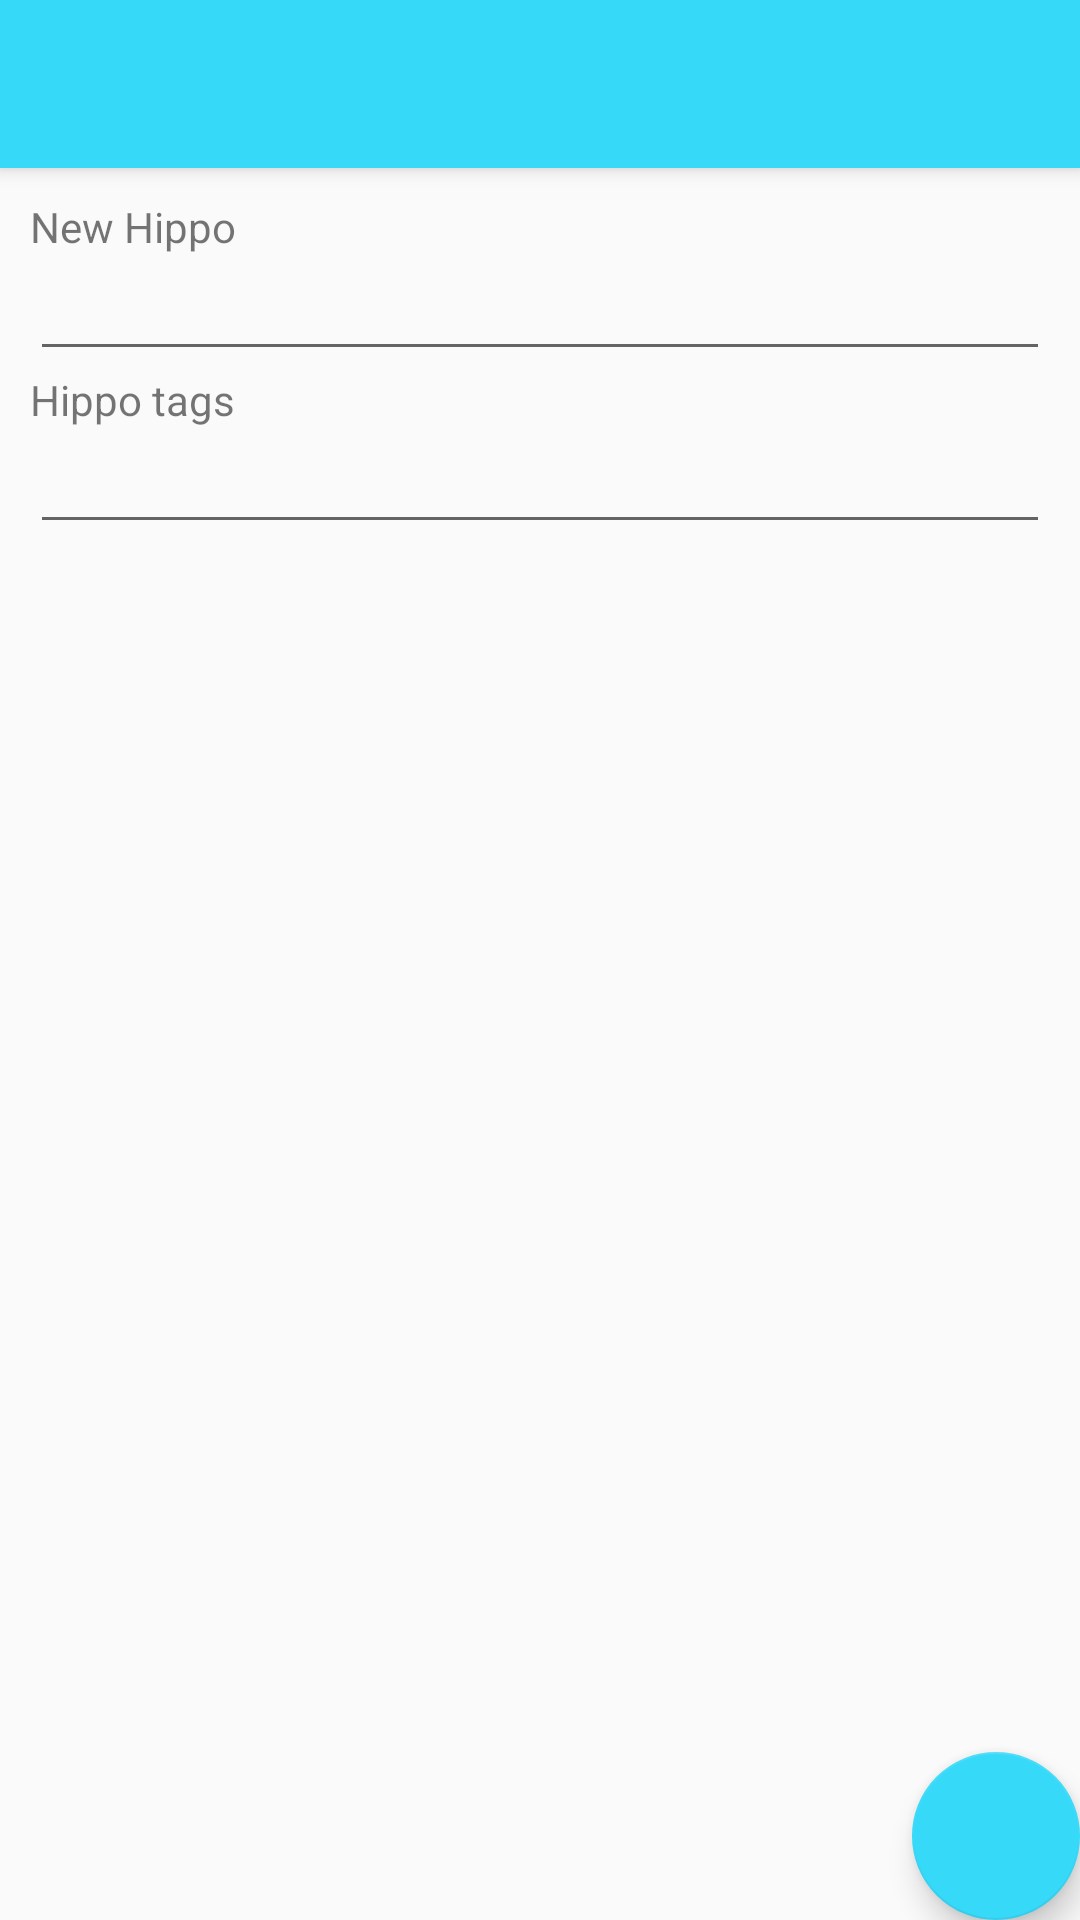

Write the Android layout XML for this screen, with the resource values it uses.
<!-- AndroidManifest.xml: application theme AppTheme -->
<!-- res/layout/activity_hippo_add.xml -->
<?xml version="1.0" encoding="utf-8"?>
<androidx.coordinatorlayout.widget.CoordinatorLayout xmlns:android="http://schemas.android.com/apk/res/android"
    xmlns:app="http://schemas.android.com/apk/res-auto"
    xmlns:tools="http://schemas.android.com/tools"
    android:layout_width="match_parent"
    android:layout_height="match_parent"
    tools:context=".HippoAdd">

    <com.google.android.material.appbar.AppBarLayout
        android:layout_width="match_parent"
        android:layout_height="wrap_content"
        android:theme="@style/AppTheme.AppBarOverlay">

        <androidx.appcompat.widget.Toolbar
            android:id="@+id/toolbar"
            android:layout_width="match_parent"
            android:layout_height="?attr/actionBarSize"
            android:background="?attr/colorPrimary"
            app:popupTheme="@style/AppTheme.PopupOverlay" />

    </com.google.android.material.appbar.AppBarLayout>

    <include layout="@layout/content_hippo_add" />

    <com.google.android.material.floatingactionbutton.FloatingActionButton
        android:id="@+id/save"
        android:layout_width="wrap_content"
        android:layout_height="wrap_content"
        android:layout_gravity="bottom|end"
        android:layout_margin="@dimen/fab_margin"
        app:srcCompat="@drawable/ic_done"
        android:tint="@color/white"
        app:backgroundTint="@color/hippo"/>

</androidx.coordinatorlayout.widget.CoordinatorLayout>
<!-- res/layout/content_hippo_add.xml (included above) -->
<?xml version="1.0" encoding="utf-8"?>
<androidx.constraintlayout.widget.ConstraintLayout xmlns:android="http://schemas.android.com/apk/res/android"
    xmlns:app="http://schemas.android.com/apk/res-auto"
    xmlns:tools="http://schemas.android.com/tools"
    android:layout_width="match_parent"
    android:layout_height="match_parent"
    app:layout_behavior="@string/appbar_scrolling_view_behavior"
    tools:context=".HippoAdd"
    tools:showIn="@layout/activity_hippo_add">

    <LinearLayout
        android:layout_width="match_parent"
        android:layout_height="match_parent"
        android:padding="10dp"
        android:orientation="vertical">

        <TextView
            android:layout_width="match_parent"
            android:layout_height="wrap_content"
            android:text="New Hippo" />

        <EditText
            android:id="@+id/hippo"
            android:layout_width="match_parent"
            android:layout_height="wrap_content"
            android:textSize="16dp"
            android:inputType="textMultiLine|textCapSentences"
            app:layout_constraintBottom_toBottomOf="parent"
            app:layout_constraintLeft_toLeftOf="parent"
            app:layout_constraintRight_toRightOf="parent"
            app:layout_constraintTop_toTopOf="parent" />

        <TextView
            android:layout_width="match_parent"
            android:layout_height="wrap_content"
            android:text="Hippo tags" />

        <EditText
            android:id="@+id/tags"
            android:layout_width="match_parent"
            android:layout_height="wrap_content"
            android:maxLines="1"
            android:inputType="textCapSentences"
            android:textSize="16dp"
            app:layout_constraintBottom_toBottomOf="parent"
            app:layout_constraintLeft_toLeftOf="parent"
            app:layout_constraintRight_toRightOf="parent"
            app:layout_constraintTop_toTopOf="parent" />

    </LinearLayout>

</androidx.constraintlayout.widget.ConstraintLayout>
<!-- resources referenced by this layout -->
<resources>
  <color name="hippo">#37D9F9</color>
  <color name="white">#FFFFFF</color>
  <style name="AppTheme.AppBarOverlay" parent="ThemeOverlay.AppCompat.Dark.ActionBar" />
  <style name="AppTheme.PopupOverlay" parent="ThemeOverlay.AppCompat.Light" />
  <style name="AppTheme" parent="Theme.AppCompat.Light.DarkActionBar">
          
          <item name="colorPrimary">@color/hippo</item>
          <item name="colorPrimaryDark">@color/hippoDark</item>
          <item name="colorAccent">@color/hippoAccent</item>
      </style>
  <color name="hippoDark">#2CADC7</color>
  <color name="hippoAccent">#218295</color>
</resources>
